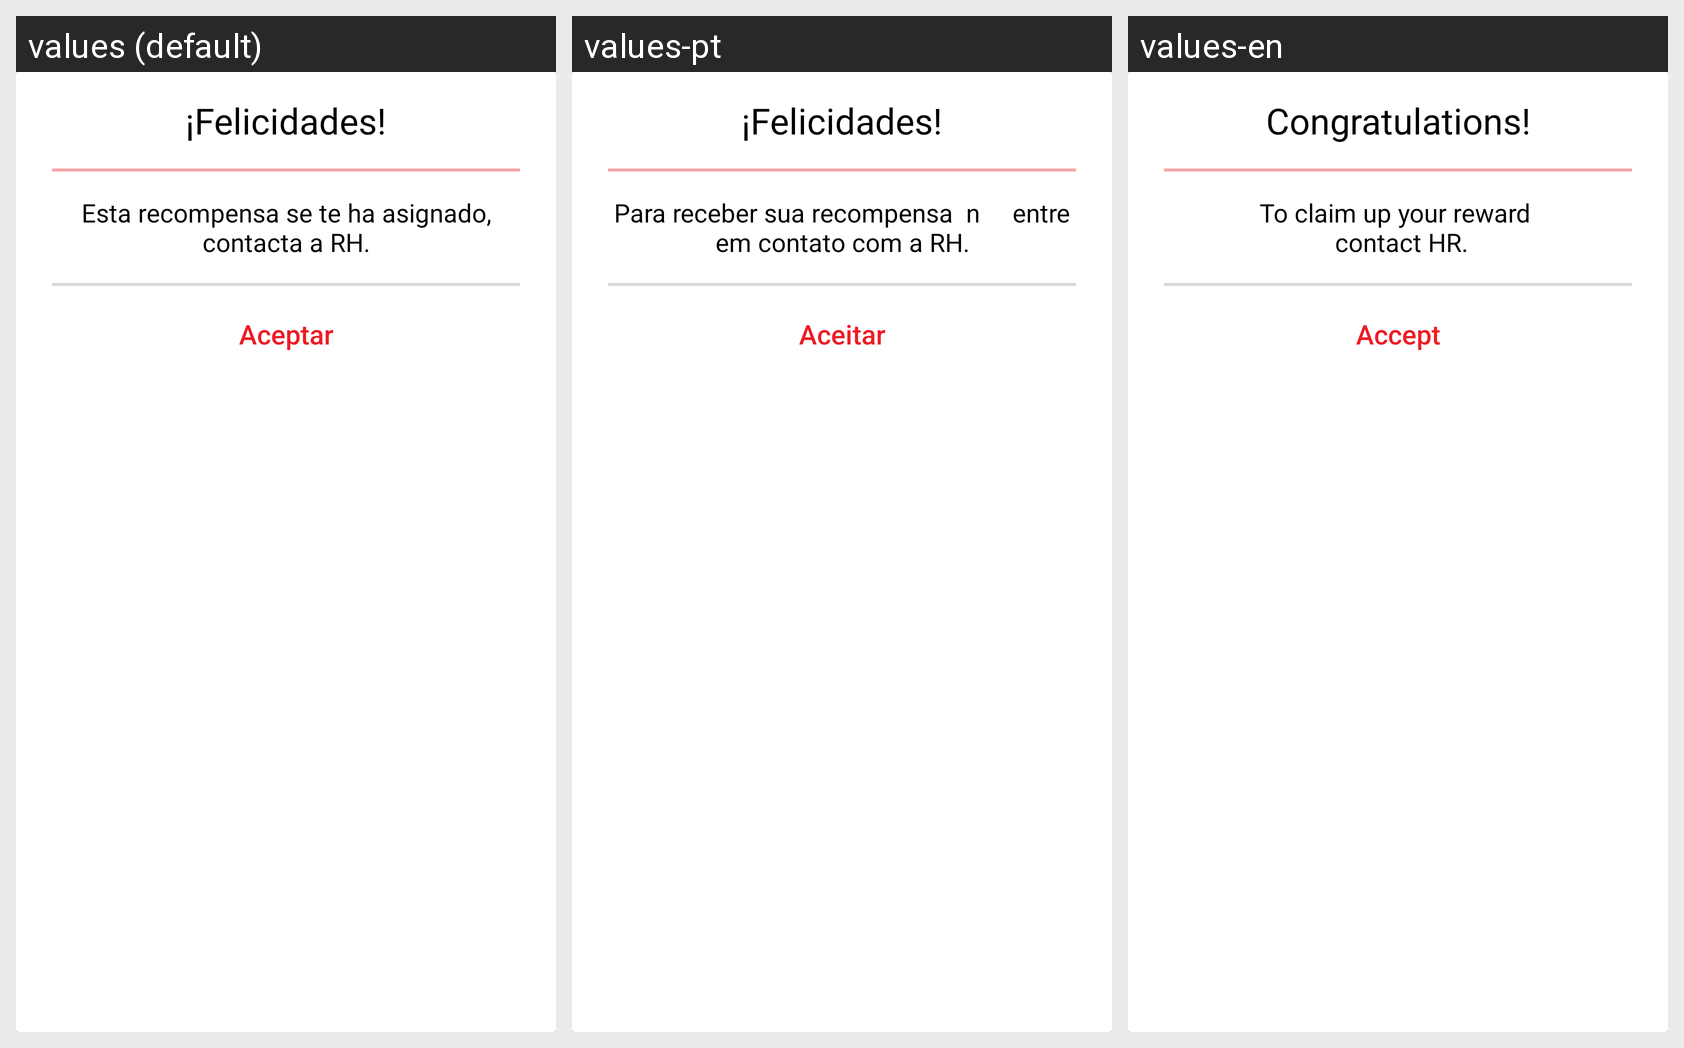

The Android screen above is rendered under several locales of the same app. Produce the string resources it draws, with the default and per-locale values.
Android screen res/layout/fragment_mis_recompensas_dialog.xml rendered under 3 locales, left to right: values (default), values-pt, values-en. Device: Nexus 5 (rendered at 1080×1920; each locale shown at half size, 540×960, under a caption strip naming it); theme AppTheme.
Strings drawn on this screen, with the default value and each locale's value (text and hints the layout hard-codes, and strings that could not be matched under every locale, appear in the picture but are not listed):

fragment_mis_recompensas_dialog_success_title
  values: ¡Felicidades!
  values-pt: ¡Felicidades!
  values-en: Congratulations!

fragment_mis_recompensas_dialog_success_descripcion
  values: Esta recompensa se te ha asignado, contacta a RH.
  values-pt: Para receber sua recompensa  n     entre em contato com a RH.
  values-en: To claim up your reward 
       contact HR.

fragment_mis_recompensas_dialog_button
  values: Aceptar
  values-pt: Aceitar
  values-en: Accept
